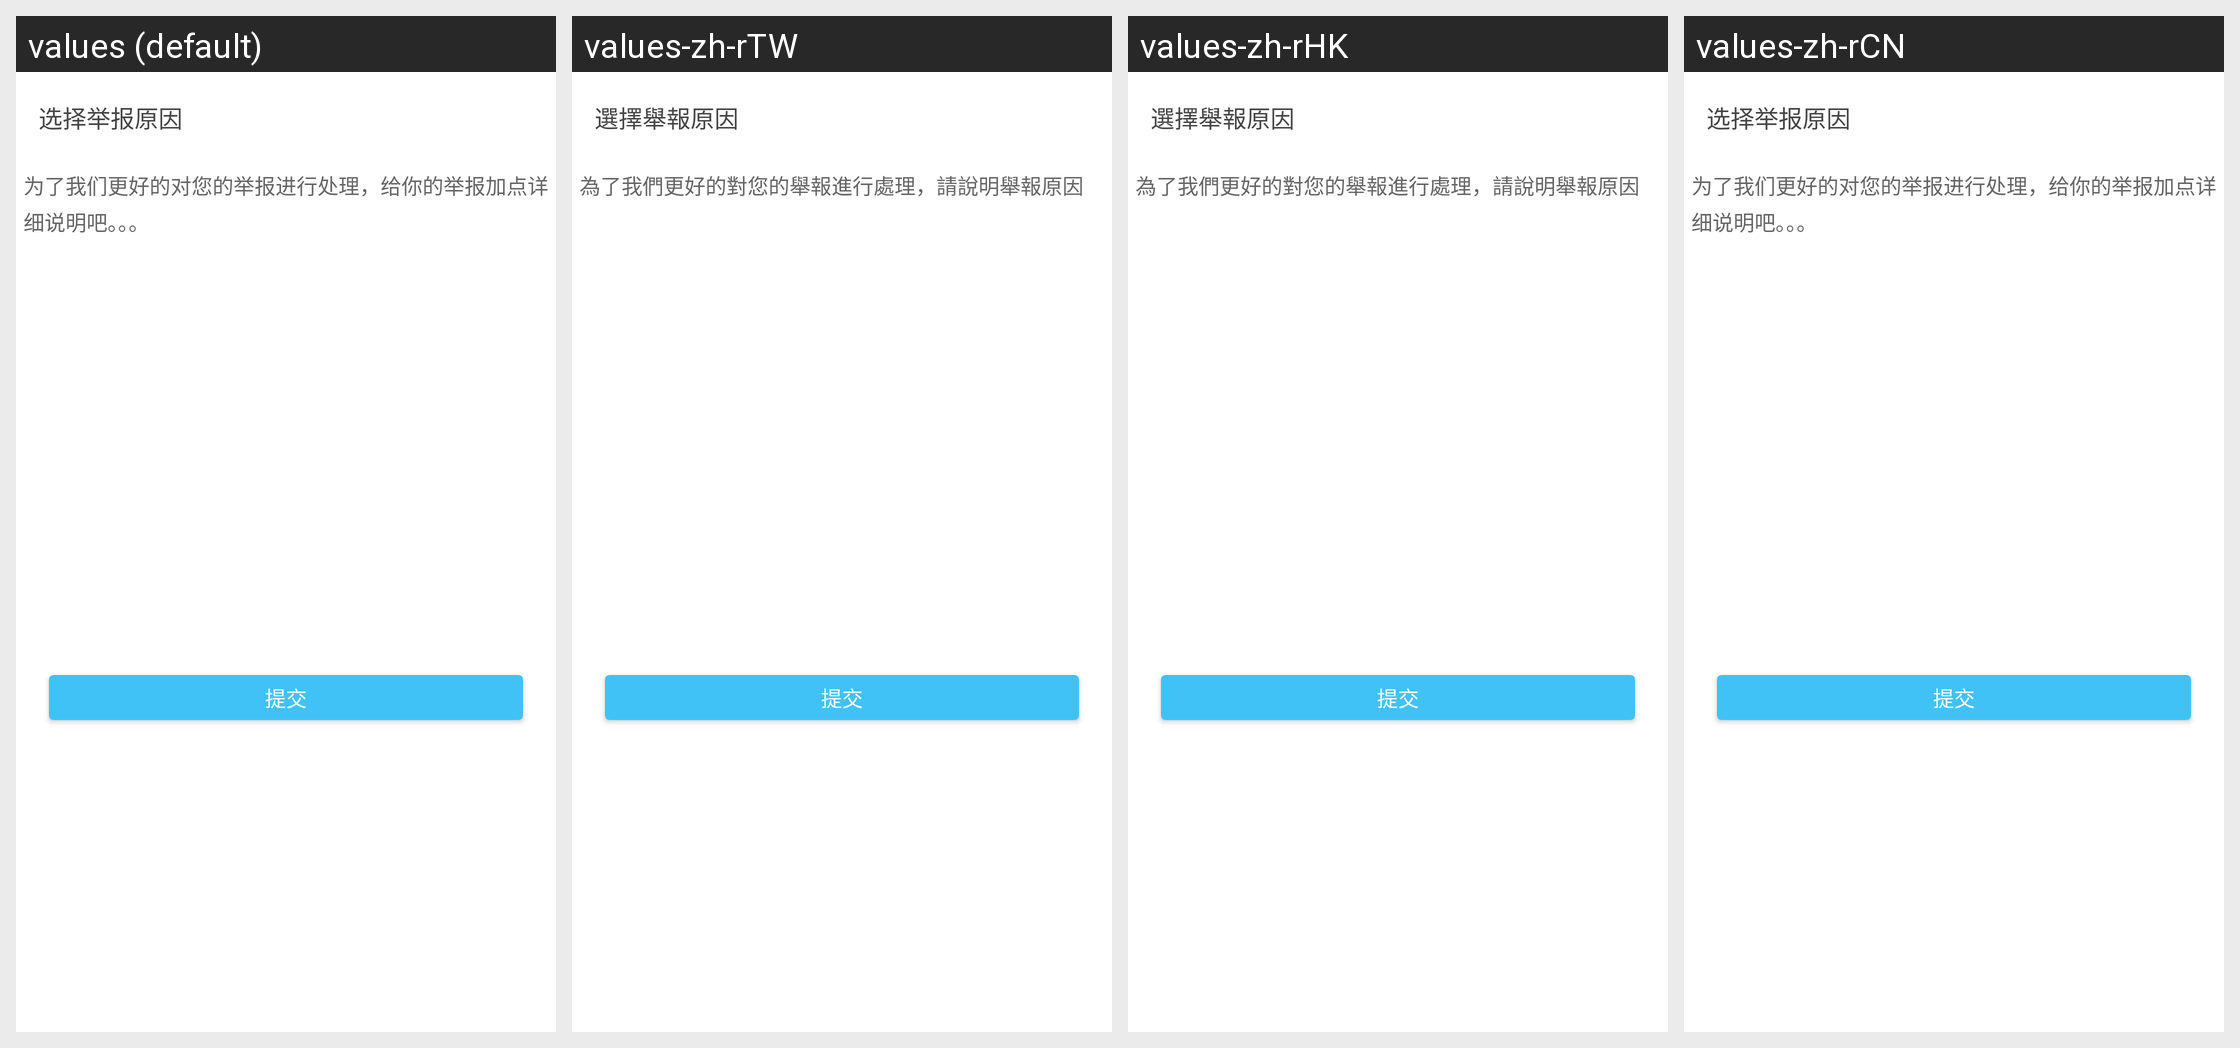

Strings drawn on this Android screen and how each of the app's shown locales translates them:
Android screen res/layout/report_fragment.xml rendered under 4 locales, left to right: values (default), values-zh-rTW, values-zh-rHK, values-zh-rCN. Device: Nexus 5 (rendered at 1080×1920; each locale shown at half size, 540×960, under a caption strip naming it); theme Theme.MaterialComponents.DayNight.NoActionBar.
Strings drawn on this screen, with the default value and each locale's value (text and hints the layout hard-codes, and strings that could not be matched under every locale, appear in the picture but are not listed):

mc_forum_select_report_reason_str
  values: 选择举报原因
  values-zh-rTW: 選擇舉報原因
  values-zh-rHK: 選擇舉報原因
  values-zh-rCN: 选择举报原因  [not translated; the default value is used]

mc_forum_report_tip_detail_content_str
  values: 为了我们更好的对您的举报进行处理，给你的举报加点详细说明吧。。。
  values-zh-rTW: 為了我們更好的對您的舉報進行處理，請說明舉報原因
  values-zh-rHK: 為了我們更好的對您的舉報進行處理，請說明舉報原因
  values-zh-rCN: 为了我们更好的对您的举报进行处理，给你的举报加点详细说明吧。。。  [not translated; the default value is used]

mc_forum_report_submit_str
  values: 提交
  values-zh-rTW: 提交
  values-zh-rHK: 提交
  values-zh-rCN: 提交  [not translated; the default value is used]
